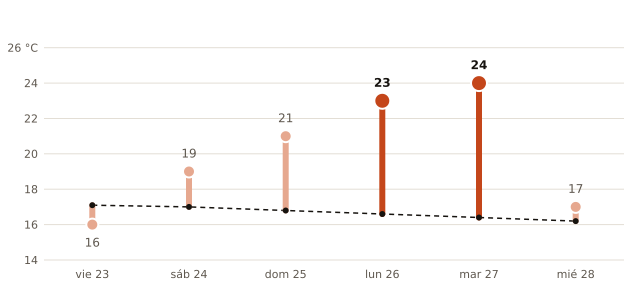

The data file committed next to this chart (first rows):
fecha, máxima_prevista_C, máxima_normal_1991_2020_C
2026-10-23, 16, 17.1
2026-10-24, 19, 17.0
2026-10-25, 21, 16.8
2026-10-26, 23, 16.6
2026-10-27, 24, 16.4
2026-10-28, 17, 16.2
